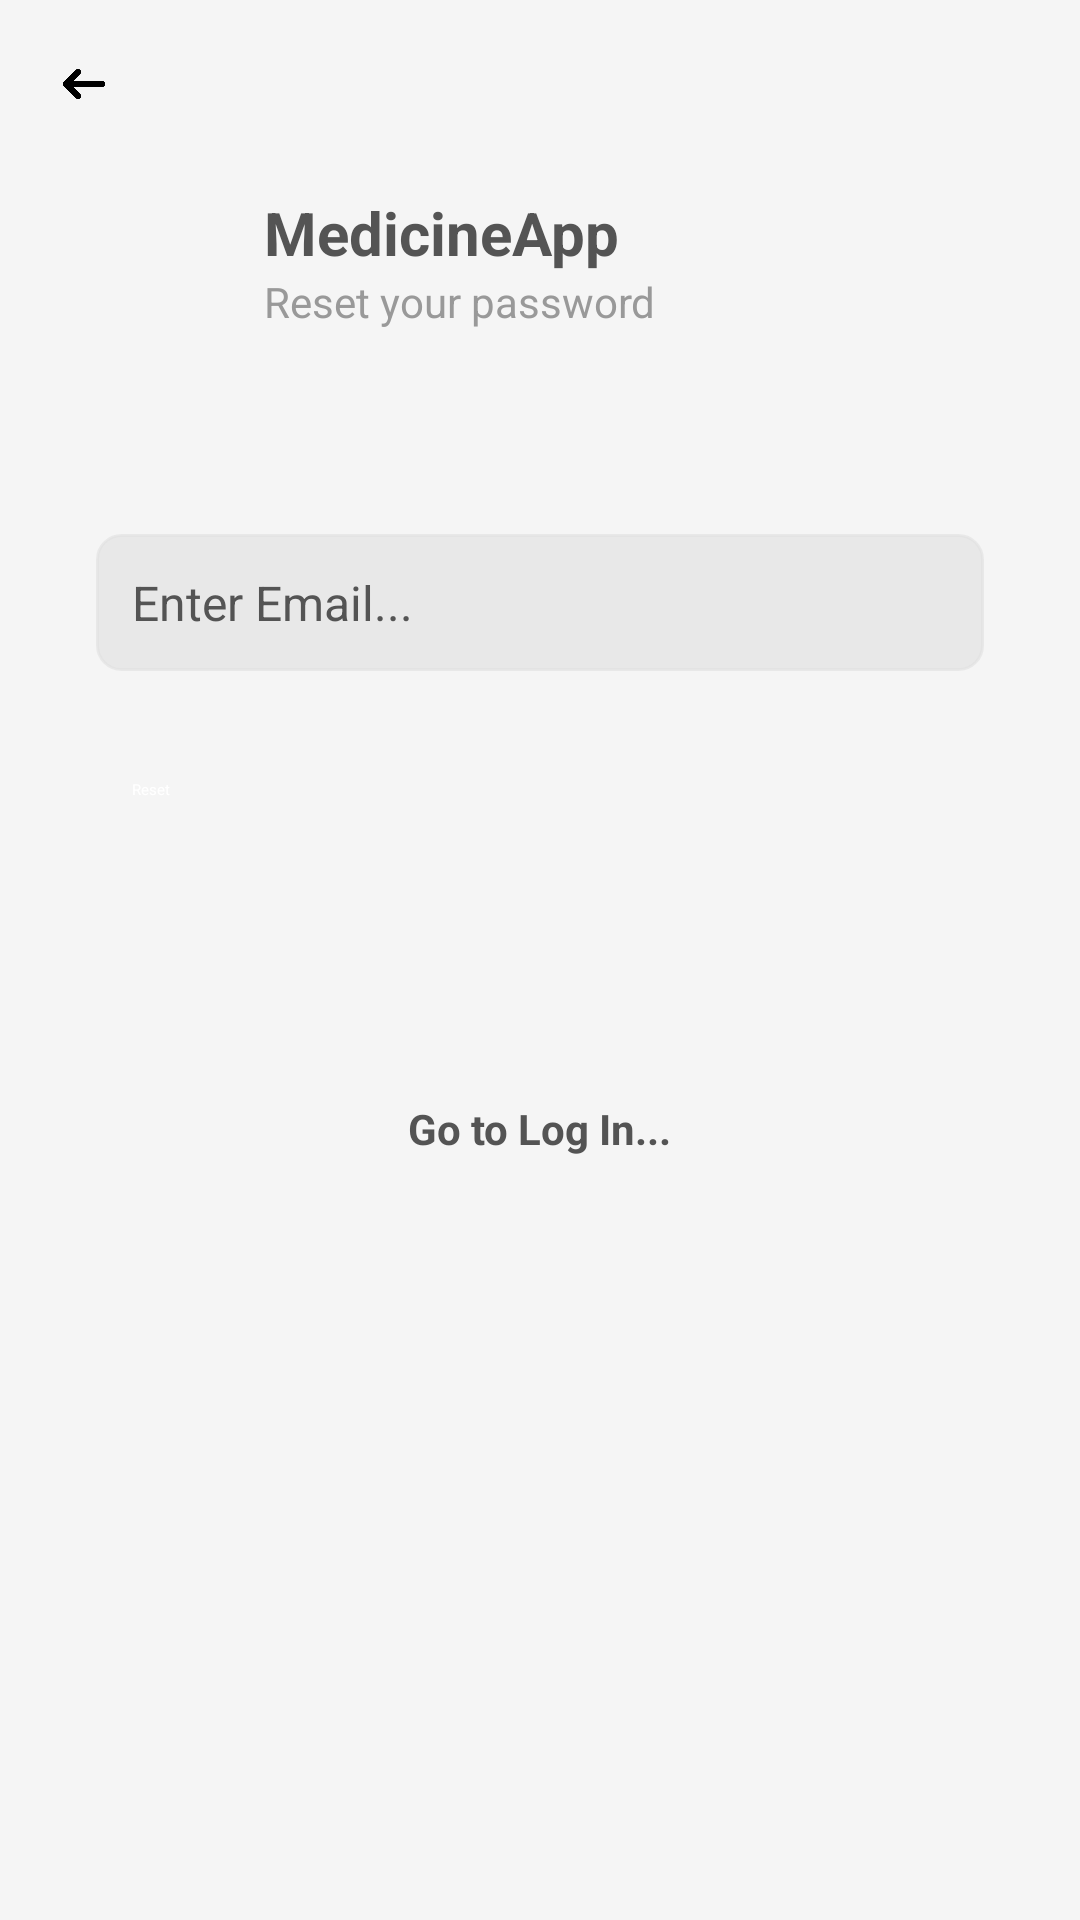

Reconstruct the res/layout file that produces this screen, plus the resources it refers to.
<!-- AndroidManifest.xml: application theme Theme.MedicineApp -->
<!-- res/layout/fragment_forgot_password.xml -->
<?xml version="1.0" encoding="utf-8"?>
<FrameLayout xmlns:android="http://schemas.android.com/apk/res/android"
    xmlns:app="http://schemas.android.com/apk/res-auto"
    xmlns:tools="http://schemas.android.com/tools"
    android:layout_width="match_parent"
    android:layout_height="match_parent"
    tools:context=".function.ForgotPasswordFragment">

    
    <androidx.constraintlayout.widget.ConstraintLayout
        android:layout_width="match_parent"
        android:layout_height="match_parent"
        android:background="#F5F5F5">

        
        <ImageView
            android:id="@+id/ivBackArrowForgotPassword"
            android:layout_width="24dp"
            android:layout_height="24dp"
            android:layout_marginStart="16dp"
            android:layout_marginTop="16dp"
            android:contentDescription="Back to Login Fragment"
            android:src="@drawable/ic_arrow_back"
        app:layout_constraintStart_toStartOf="parent"
        app:layout_constraintTop_toTopOf="parent" />

        
        <ImageView
            android:id="@+id/ivProfilePicture"
            android:layout_width="40dp"
            android:layout_height="40dp"
            android:layout_marginStart="32dp"
            android:layout_marginTop="64dp"
            android:scaleType="centerCrop"
            android:src="@drawable/ic_profile"
            app:layout_constraintStart_toStartOf="parent"
            app:layout_constraintTop_toTopOf="parent" />

        
        <TextView
            android:id="@+id/tvLogo"
            android:layout_width="wrap_content"
            android:layout_height="wrap_content"
            android:text="MedicineApp"
            android:textSize="20sp"
            android:textStyle="bold"
            android:textColor="@color/darkGray"
            android:layout_marginStart="16dp"
            app:layout_constraintTop_toTopOf="@id/ivProfilePicture"
            app:layout_constraintStart_toEndOf="@id/ivProfilePicture"
            app:layout_constraintBottom_toTopOf="@id/tvResetPrompt" />

        
        <TextView
            android:id="@+id/tvResetPrompt"
            android:layout_width="wrap_content"
            android:layout_height="wrap_content"
            android:text="Reset your password"
            android:textSize="14sp"
            android:textColor="#999999"
            app:layout_constraintStart_toStartOf="@id/tvLogo"
            app:layout_constraintTop_toBottomOf="@id/tvLogo" />

        
        <EditText
            android:id="@+id/etEmailForgotPassword"
            android:layout_width="0dp"
            android:layout_height="wrap_content"
            android:layout_marginStart="32dp"
            android:layout_marginTop="68dp"
            android:layout_marginEnd="32dp"
            android:background="@drawable/edittext_background"
            android:hint="Enter Email..."
            android:textColor="@color/darkGray"
            android:textColorHint="@color/darkGray"
            android:inputType="textEmailAddress"
            android:padding="12dp"
            android:textSize="16sp"
            app:layout_constraintEnd_toEndOf="parent"
            app:layout_constraintStart_toStartOf="parent"
            app:layout_constraintTop_toBottomOf="@id/tvResetPrompt" />

        
        <Button
            android:id="@+id/btnReset"
            android:layout_width="0dp"
            android:layout_height="wrap_content"
            android:layout_marginStart="32dp"
            android:layout_marginTop="24dp"
            android:layout_marginEnd="32dp"
            android:padding="12dp"
            android:text="Reset"
            android:textColor="@color/white"
            android:textAllCaps="false"
            android:backgroundTint="@color/teal_200"
            app:layout_constraintEnd_toEndOf="parent"
            app:layout_constraintStart_toStartOf="parent"
            app:layout_constraintTop_toBottomOf="@id/etEmailForgotPassword" />

        
        <TextView
            android:id="@+id/tvLoginFromForgotPassword"
            android:layout_width="wrap_content"
            android:layout_height="wrap_content"
            android:layout_marginTop="88dp"
            android:text="Go to Log In..."
            android:textColor="@color/darkGray"
            android:textSize="14sp"
            android:textStyle="bold"
            app:layout_constraintEnd_toEndOf="parent"
            app:layout_constraintStart_toStartOf="parent"
            app:layout_constraintTop_toBottomOf="@id/btnReset" />
    </androidx.constraintlayout.widget.ConstraintLayout>
</FrameLayout>
<!-- resources referenced by this layout -->
<resources>
  <color name="darkGray">#545454</color>
  <color name="teal_200">#00B09F</color>
  <color name="white">#FFFFFFFF</color>
  <!-- drawable edittext_background (drawable) -->
  <?xml version="1.0" encoding="utf-8"?>
  <shape xmlns:android="http://schemas.android.com/apk/res/android">
      <solid android:color="@color/lightGray" /> 
      <corners android:radius="8dp" /> 
      <stroke
          android:width="1dp"
          android:color="@color/lightGray" /> 
  </shape>
  <!-- drawable ic_arrow_back: png bitmap (drawable, 18203 bytes) -->
  <color name="lightGray">#92E0E0E0</color>
</resources>
